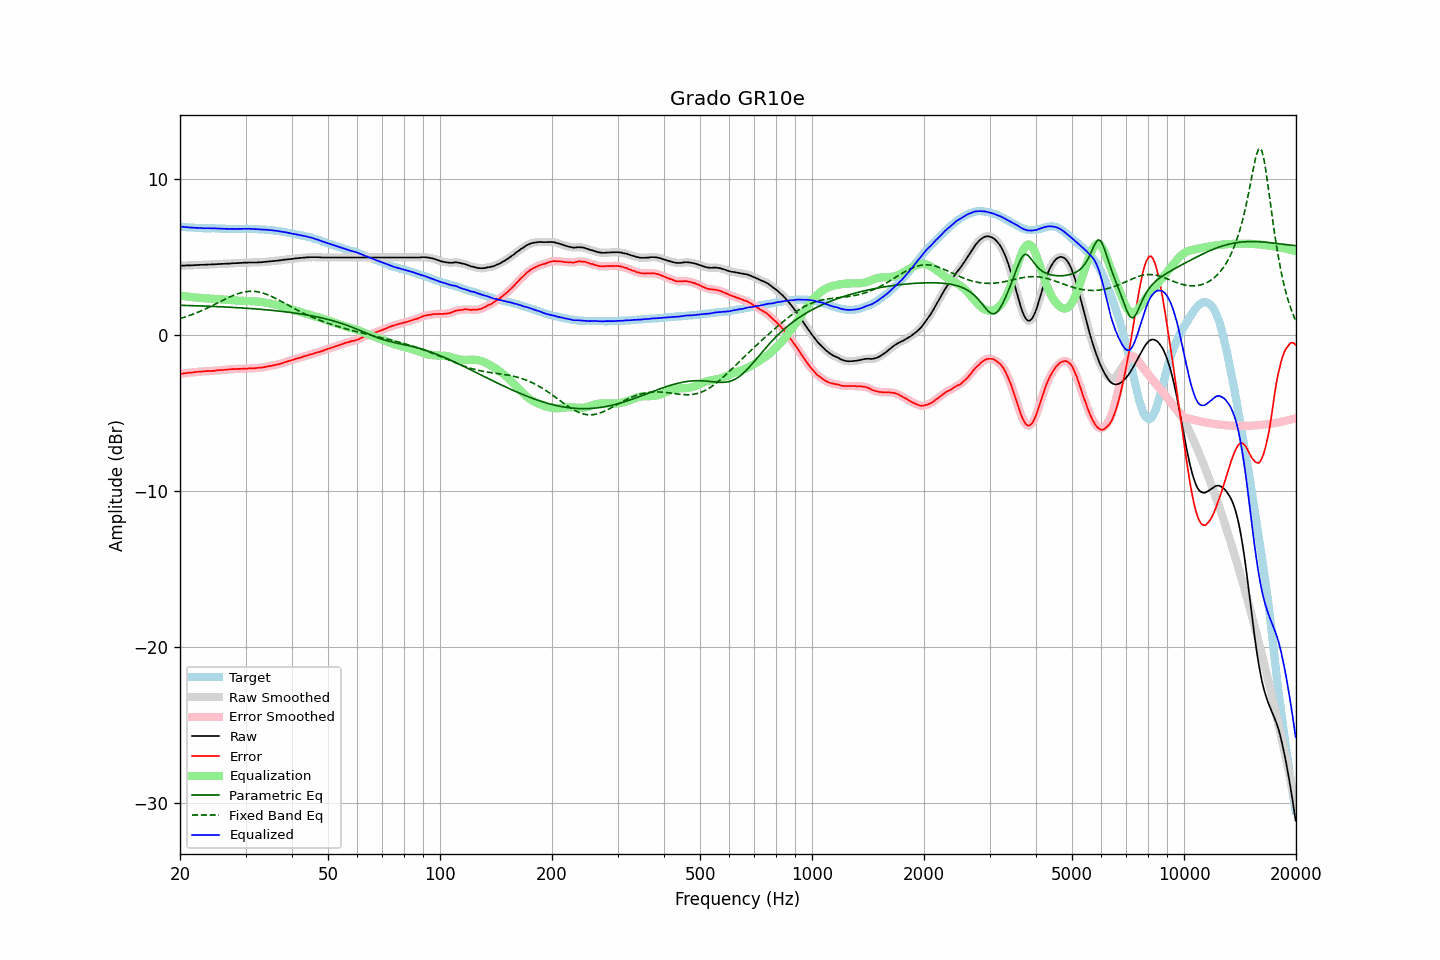

Source data for this figure (header and first rows):
frequency, raw, error, smoothed, error_smoothed, equalization, parametric_eq, fixed_band_eq, equalized_raw, equalized_smoothed, target
20.00, 4.42, -2.52, 4.42, -2.52, 2.51, 1.89, 1.03, 6.93, 6.93, 6.94
20.20, 4.42, -2.50, 4.42, -2.50, 2.50, 1.89, 1.06, 6.92, 6.92, 6.92
20.40, 4.43, -2.48, 4.43, -2.48, 2.48, 1.88, 1.10, 6.91, 6.91, 6.91
20.61, 4.43, -2.48, 4.43, -2.47, 2.47, 1.88, 1.13, 6.90, 6.90, 6.91
20.81, 4.44, -2.45, 4.44, -2.45, 2.45, 1.88, 1.16, 6.90, 6.89, 6.89
21.02, 4.44, -2.44, 4.44, -2.44, 2.44, 1.87, 1.20, 6.88, 6.88, 6.88
21.23, 4.44, -2.43, 4.44, -2.43, 2.43, 1.87, 1.24, 6.87, 6.87, 6.87
21.44, 4.45, -2.42, 4.45, -2.42, 2.42, 1.87, 1.27, 6.87, 6.86, 6.88
21.66, 4.45, -2.41, 4.45, -2.41, 2.41, 1.86, 1.31, 6.86, 6.86, 6.86
21.87, 4.46, -2.39, 4.46, -2.40, 2.40, 1.86, 1.35, 6.86, 6.85, 6.85
22.09, 4.46, -2.38, 4.46, -2.38, 2.39, 1.86, 1.39, 6.85, 6.85, 6.84
22.31, 4.47, -2.37, 4.47, -2.37, 2.38, 1.85, 1.44, 6.85, 6.84, 6.84
22.54, 4.47, -2.36, 4.47, -2.37, 2.37, 1.85, 1.48, 6.84, 6.84, 6.83
22.76, 4.48, -2.36, 4.48, -2.36, 2.36, 1.85, 1.52, 6.84, 6.83, 6.84
22.99, 4.48, -2.35, 4.48, -2.35, 2.35, 1.84, 1.57, 6.83, 6.83, 6.83
23.22, 4.48, -2.34, 4.48, -2.34, 2.34, 1.84, 1.62, 6.82, 6.82, 6.82
23.45, 4.49, -2.33, 4.49, -2.33, 2.33, 1.83, 1.66, 6.82, 6.82, 6.82
23.69, 4.49, -2.33, 4.49, -2.32, 2.33, 1.83, 1.71, 6.82, 6.82, 6.82
23.92, 4.50, -2.32, 4.50, -2.32, 2.32, 1.83, 1.76, 6.82, 6.82, 6.82
24.16, 4.50, -2.32, 4.50, -2.32, 2.32, 1.82, 1.81, 6.82, 6.82, 6.82
24.40, 4.51, -2.32, 4.51, -2.31, 2.31, 1.82, 1.86, 6.82, 6.82, 6.83
24.65, 4.51, -2.32, 4.51, -2.31, 2.30, 1.81, 1.91, 6.81, 6.81, 6.83
24.89, 4.52, -2.29, 4.52, -2.30, 2.29, 1.81, 1.97, 6.81, 6.81, 6.81
25.14, 4.52, -2.28, 4.52, -2.28, 2.29, 1.80, 2.02, 6.81, 6.81, 6.80
25.39, 4.53, -2.27, 4.53, -2.27, 2.28, 1.80, 2.07, 6.81, 6.81, 6.80
25.65, 4.53, -2.26, 4.53, -2.26, 2.27, 1.79, 2.12, 6.80, 6.80, 6.79
25.91, 4.54, -2.25, 4.54, -2.26, 2.26, 1.79, 2.17, 6.80, 6.80, 6.79
26.16, 4.54, -2.26, 4.54, -2.25, 2.25, 1.78, 2.23, 6.79, 6.79, 6.80
26.43, 4.55, -2.24, 4.55, -2.24, 2.24, 1.78, 2.28, 6.79, 6.79, 6.79
26.69, 4.55, -2.24, 4.55, -2.24, 2.23, 1.77, 2.33, 6.78, 6.78, 6.79
26.96, 4.56, -2.23, 4.56, -2.22, 2.22, 1.77, 2.38, 6.78, 6.78, 6.79
27.23, 4.56, -2.21, 4.56, -2.21, 2.22, 1.76, 2.42, 6.78, 6.78, 6.77
27.50, 4.57, -2.20, 4.57, -2.21, 2.21, 1.76, 2.47, 6.78, 6.78, 6.77
27.77, 4.58, -2.20, 4.58, -2.20, 2.20, 1.75, 2.51, 6.78, 6.78, 6.78
28.05, 4.58, -2.20, 4.58, -2.20, 2.20, 1.75, 2.56, 6.78, 6.78, 6.78
28.33, 4.59, -2.19, 4.59, -2.19, 2.19, 1.74, 2.59, 6.78, 6.78, 6.78
28.62, 4.59, -2.19, 4.59, -2.19, 2.19, 1.73, 2.63, 6.78, 6.78, 6.78
28.90, 4.60, -2.19, 4.60, -2.18, 2.18, 1.73, 2.66, 6.78, 6.78, 6.79
29.19, 4.60, -2.18, 4.60, -2.18, 2.18, 1.72, 2.69, 6.78, 6.78, 6.78
29.48, 4.61, -2.17, 4.61, -2.17, 2.18, 1.71, 2.72, 6.79, 6.79, 6.78
29.78, 4.62, -2.16, 4.62, -2.17, 2.17, 1.71, 2.74, 6.79, 6.79, 6.78
30.08, 4.62, -2.18, 4.62, -2.17, 2.17, 1.70, 2.76, 6.79, 6.79, 6.80
30.38, 4.62, -2.17, 4.62, -2.16, 2.16, 1.69, 2.77, 6.78, 6.79, 6.79
30.68, 4.63, -2.15, 4.63, -2.16, 2.16, 1.69, 2.78, 6.79, 6.79, 6.78
30.99, 4.63, -2.15, 4.63, -2.15, 2.15, 1.68, 2.79, 6.78, 6.78, 6.78
31.30, 4.63, -2.15, 4.63, -2.15, 2.15, 1.67, 2.78, 6.78, 6.78, 6.78
31.61, 4.63, -2.15, 4.63, -2.15, 2.14, 1.66, 2.78, 6.77, 6.77, 6.78
31.93, 4.63, -2.14, 4.63, -2.14, 2.14, 1.66, 2.77, 6.77, 6.77, 6.77
32.24, 4.63, -2.13, 4.63, -2.13, 2.13, 1.65, 2.76, 6.76, 6.76, 6.76
32.57, 4.64, -2.11, 4.64, -2.12, 2.12, 1.64, 2.74, 6.76, 6.75, 6.75
32.89, 4.64, -2.11, 4.64, -2.11, 2.11, 1.63, 2.72, 6.75, 6.75, 6.75
33.22, 4.65, -2.10, 4.65, -2.09, 2.09, 1.62, 2.69, 6.74, 6.74, 6.75
33.55, 4.66, -2.08, 4.66, -2.08, 2.08, 1.61, 2.66, 6.74, 6.74, 6.74
33.89, 4.67, -2.06, 4.67, -2.06, 2.06, 1.60, 2.62, 6.73, 6.73, 6.73
34.23, 4.68, -2.04, 4.68, -2.04, 2.04, 1.59, 2.58, 6.72, 6.72, 6.72
34.57, 4.69, -2.02, 4.69, -2.02, 2.02, 1.59, 2.54, 6.71, 6.71, 6.71
34.92, 4.70, -2.00, 4.70, -2.00, 2.00, 1.58, 2.50, 6.70, 6.70, 6.70
35.27, 4.71, -2.00, 4.71, -1.98, 1.98, 1.57, 2.45, 6.69, 6.69, 6.71
35.62, 4.72, -1.95, 4.72, -1.96, 1.96, 1.56, 2.40, 6.68, 6.68, 6.67
35.97, 4.73, -1.94, 4.73, -1.94, 1.94, 1.54, 2.35, 6.67, 6.67, 6.67
... 635 more rows
